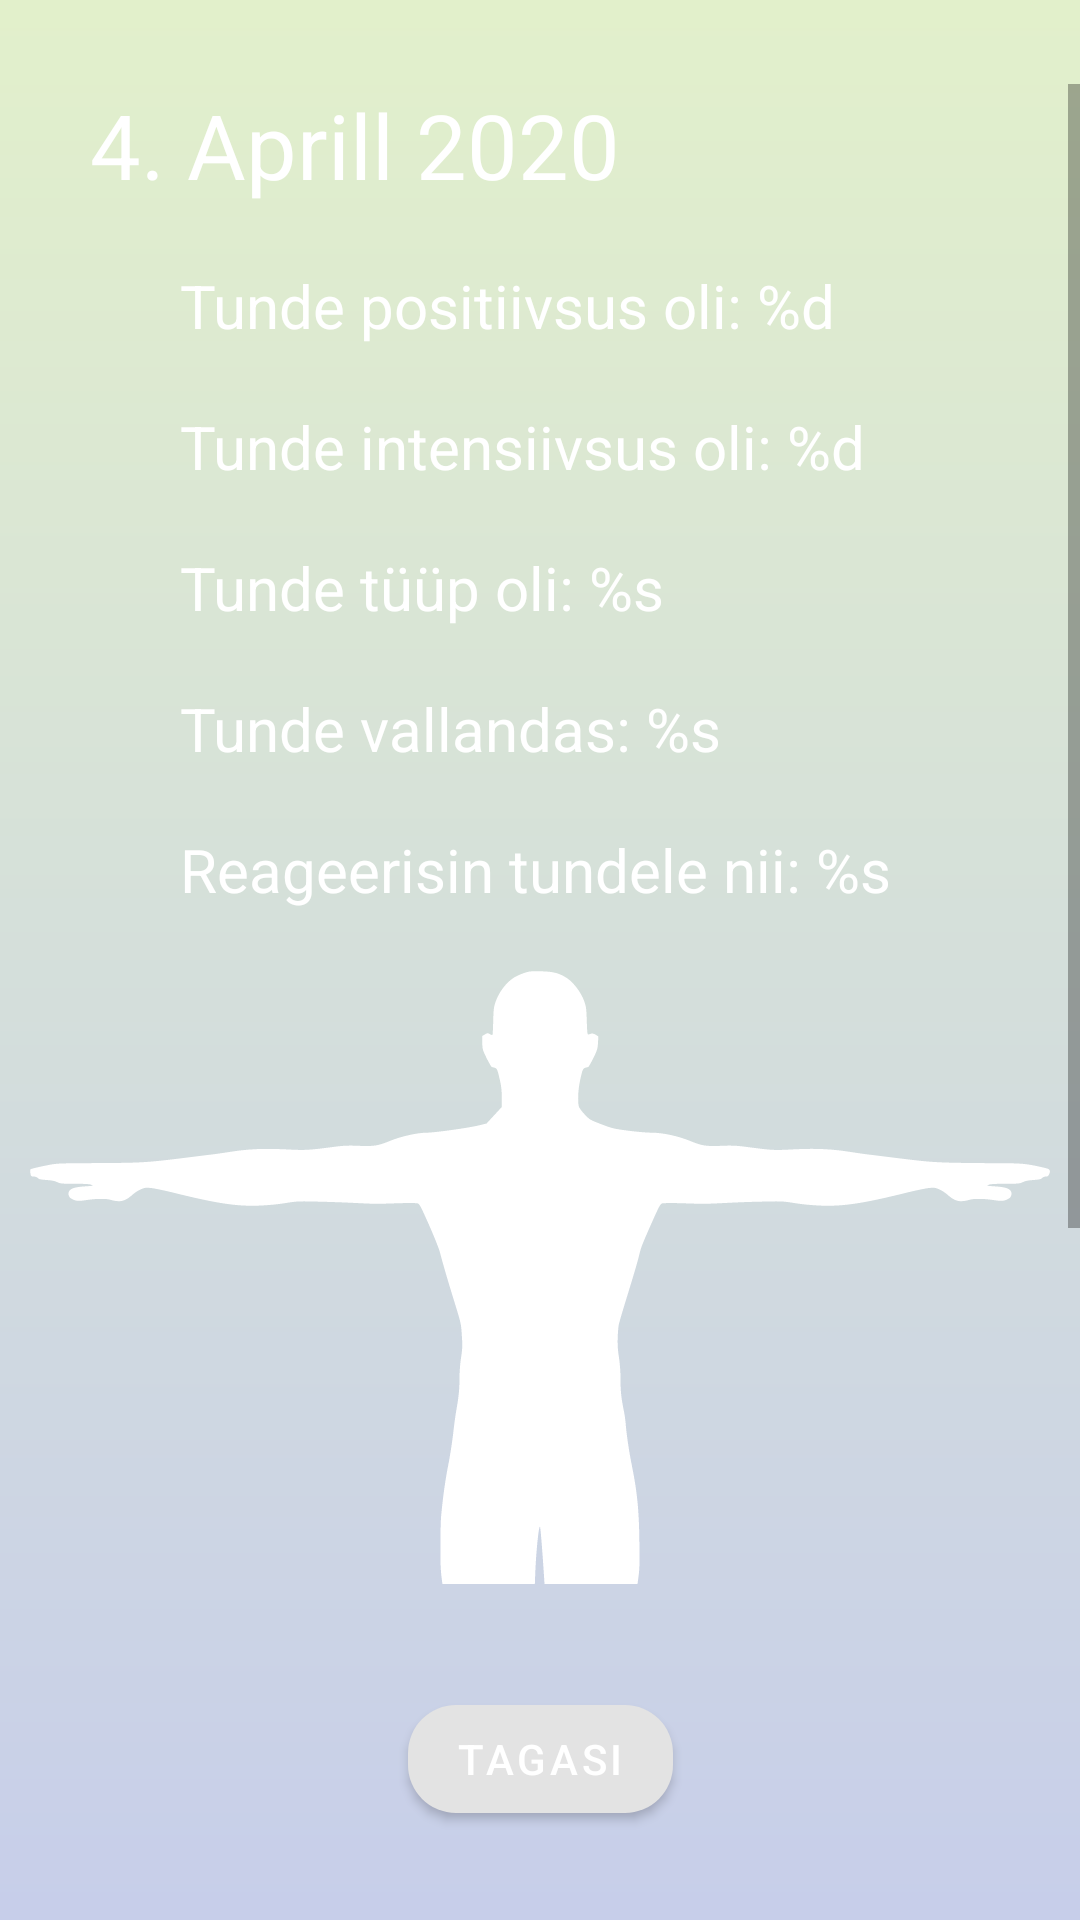

Here is an Android app screen rendered from its layout file. Give the layout XML and the strings, colors and styles it references.
<!-- AndroidManifest.xml: application theme AppTheme -->
<!-- res/layout/fragment_detailed_view.xml -->
<?xml version="1.0" encoding="utf-8"?>
<androidx.constraintlayout.widget.ConstraintLayout xmlns:android="http://schemas.android.com/apk/res/android"
    xmlns:app="http://schemas.android.com/apk/res-auto"
    xmlns:tools="http://schemas.android.com/tools"
    android:layout_width="match_parent"
    android:layout_height="match_parent"
    android:background="@drawable/main_background">


    <com.google.android.material.button.MaterialButton
        android:id="@+id/BackButton"
        android:layout_width="wrap_content"
        android:layout_height="wrap_content"
        android:text="@string/back"
        app:cornerRadius="16dp"
        app:layout_constraintBottom_toBottomOf="parent"
        app:layout_constraintEnd_toEndOf="parent"
        app:layout_constraintHorizontal_bias="0.5"
        app:layout_constraintStart_toStartOf="parent"
        app:layout_constraintTop_toTopOf="parent"
        app:layout_constraintVertical_bias="0.95" />

    <ScrollView
        android:layout_width="match_parent"
        android:layout_height="500dp"
        app:layout_constraintBottom_toBottomOf="parent"
        app:layout_constraintEnd_toEndOf="parent"
        app:layout_constraintHorizontal_bias="0.0"
        app:layout_constraintStart_toStartOf="parent"
        app:layout_constraintTop_toTopOf="parent"
        app:layout_constraintVertical_bias="0.2">

        <LinearLayout
            android:layout_width="match_parent"
            android:layout_height="wrap_content"
            android:gravity="center"
            android:orientation="vertical">

            <TextView
                android:id="@+id/FeelingTime"
                android:layout_width="match_parent"
                android:layout_height="wrap_content"
                android:paddingStart="30dp"
                android:paddingEnd="40dp"
                android:text="@string/ExampleDateDayMonthYear"
                android:textSize="30sp" />

            <Space
                android:layout_width="match_parent"
                android:layout_height="20dp" />

            <TextView
                android:id="@+id/FeelingPos"
                android:layout_width="match_parent"
                android:layout_height="wrap_content"
                android:paddingStart="60dp"
                android:paddingEnd="40dp"
                android:text="@string/DetailsFeelingPos"
                android:textSize="20sp" />

            <Space
                android:layout_width="match_parent"
                android:layout_height="20dp" />

            <TextView
                android:id="@+id/FeelingIntensity"
                android:layout_width="match_parent"
                android:layout_height="wrap_content"
                android:paddingStart="60dp"
                android:paddingEnd="40dp"
                android:text="@string/DetailsFeelingIntensity"
                android:textSize="20sp" />

            <Space
                android:layout_width="match_parent"
                android:layout_height="20dp" />

            <TextView
                android:id="@+id/FeelingEmotion"
                android:layout_width="match_parent"
                android:layout_height="wrap_content"
                android:paddingStart="60dp"
                android:paddingEnd="40dp"
                android:text="@string/DetailsFeelingEmotion"
                android:textSize="20sp" />

            <Space
                android:layout_width="match_parent"
                android:layout_height="20dp" />

            <TextView
                android:id="@+id/FeelingTrigger"
                android:layout_width="match_parent"
                android:layout_height="wrap_content"
                android:paddingStart="60dp"
                android:paddingEnd="40dp"
                android:text="@string/DetailsFeelingTrigger"
                android:textSize="20sp" />

            <Space
                android:layout_width="match_parent"
                android:layout_height="20dp" />

            <TextView
                android:id="@+id/FeelingReaction"
                android:layout_width="match_parent"
                android:layout_height="wrap_content"
                android:paddingStart="60dp"
                android:paddingEnd="40dp"
                android:text="@string/DetailsFeelingReaction"
                android:textSize="20sp" />

            <Space
                android:layout_width="match_parent"
                android:layout_height="20dp" />

            <androidx.constraintlayout.widget.ConstraintLayout
                android:id="@+id/body_layout_container"
                android:layout_width="wrap_content"
                android:layout_height="wrap_content">

                <ImageView
                    android:id="@+id/body"
                    android:layout_width="340dp"
                    android:layout_height="340dp"
                    android:contentDescription="@string/FeelWhereExplanationText"
                    app:layout_constraintBottom_toBottomOf="parent"
                    app:layout_constraintEnd_toEndOf="parent"
                    app:layout_constraintHorizontal_bias="0.5"
                    app:layout_constraintStart_toStartOf="parent"
                    app:layout_constraintTop_toTopOf="parent"
                    app:layout_constraintVertical_bias="1.0"
                    app:srcCompat="@drawable/ic_human"
                    tools:ignore="VectorDrawableCompat" />
            </androidx.constraintlayout.widget.ConstraintLayout>

            <Space
                android:layout_width="match_parent"
                android:layout_height="20dp" />
        </LinearLayout>
    </ScrollView>

</androidx.constraintlayout.widget.ConstraintLayout>
<!-- resources referenced by this layout -->
<resources>
  <!-- drawable ic_human: vector/xml drawable (drawable, 5222 chars, omitted) -->
  <!-- drawable main_background (drawable) -->
  <shape xmlns:android="http://schemas.android.com/apk/res/android"
      android:shape="rectangle">
      <gradient
          android:angle="90"
          android:endColor="#E2F0CB"
          android:startColor="#C7CEEA"
          android:type="linear" />
  </shape>
  <string name="DetailsFeelingEmotion">Tunde tüüp oli: %s</string>
  <string name="DetailsFeelingIntensity">Tunde intensiivsus oli: %d</string>
  <string name="DetailsFeelingPos">Tunde positiivsus oli: %d</string>
  <string name="DetailsFeelingReaction">Reageerisin tundele nii: %s</string>
  <string name="DetailsFeelingTrigger">Tunde vallandas: %s</string>
  <string name="ExampleDateDayMonthYear">4. Aprill 2020</string>
  <string name="FeelWhereExplanationText">Tule tähelepanuga peast allapoole ja pane tähele tundega kaasnevaid aistinguid kehas</string>
  <string name="back">Tagasi</string>
  <style name="AppTheme" parent="Theme.MaterialComponents.Light.DarkActionBar">
          <item name="colorPrimary">@color/colorPrimary</item>
          <item name="colorPrimaryDark">@color/colorPrimaryDark</item>
          <item name="colorAccent">@color/colorAccent</item>
          <item name="android:textColor">@color/textColor</item>
      </style>
  <color name="colorPrimary">#E3E3E3</color>
  <color name="colorPrimaryDark">#B1B1B1</color>
  <color name="colorAccent">#B7E1B9</color>
  <color name="textColor">#FFFFFF</color>
</resources>
